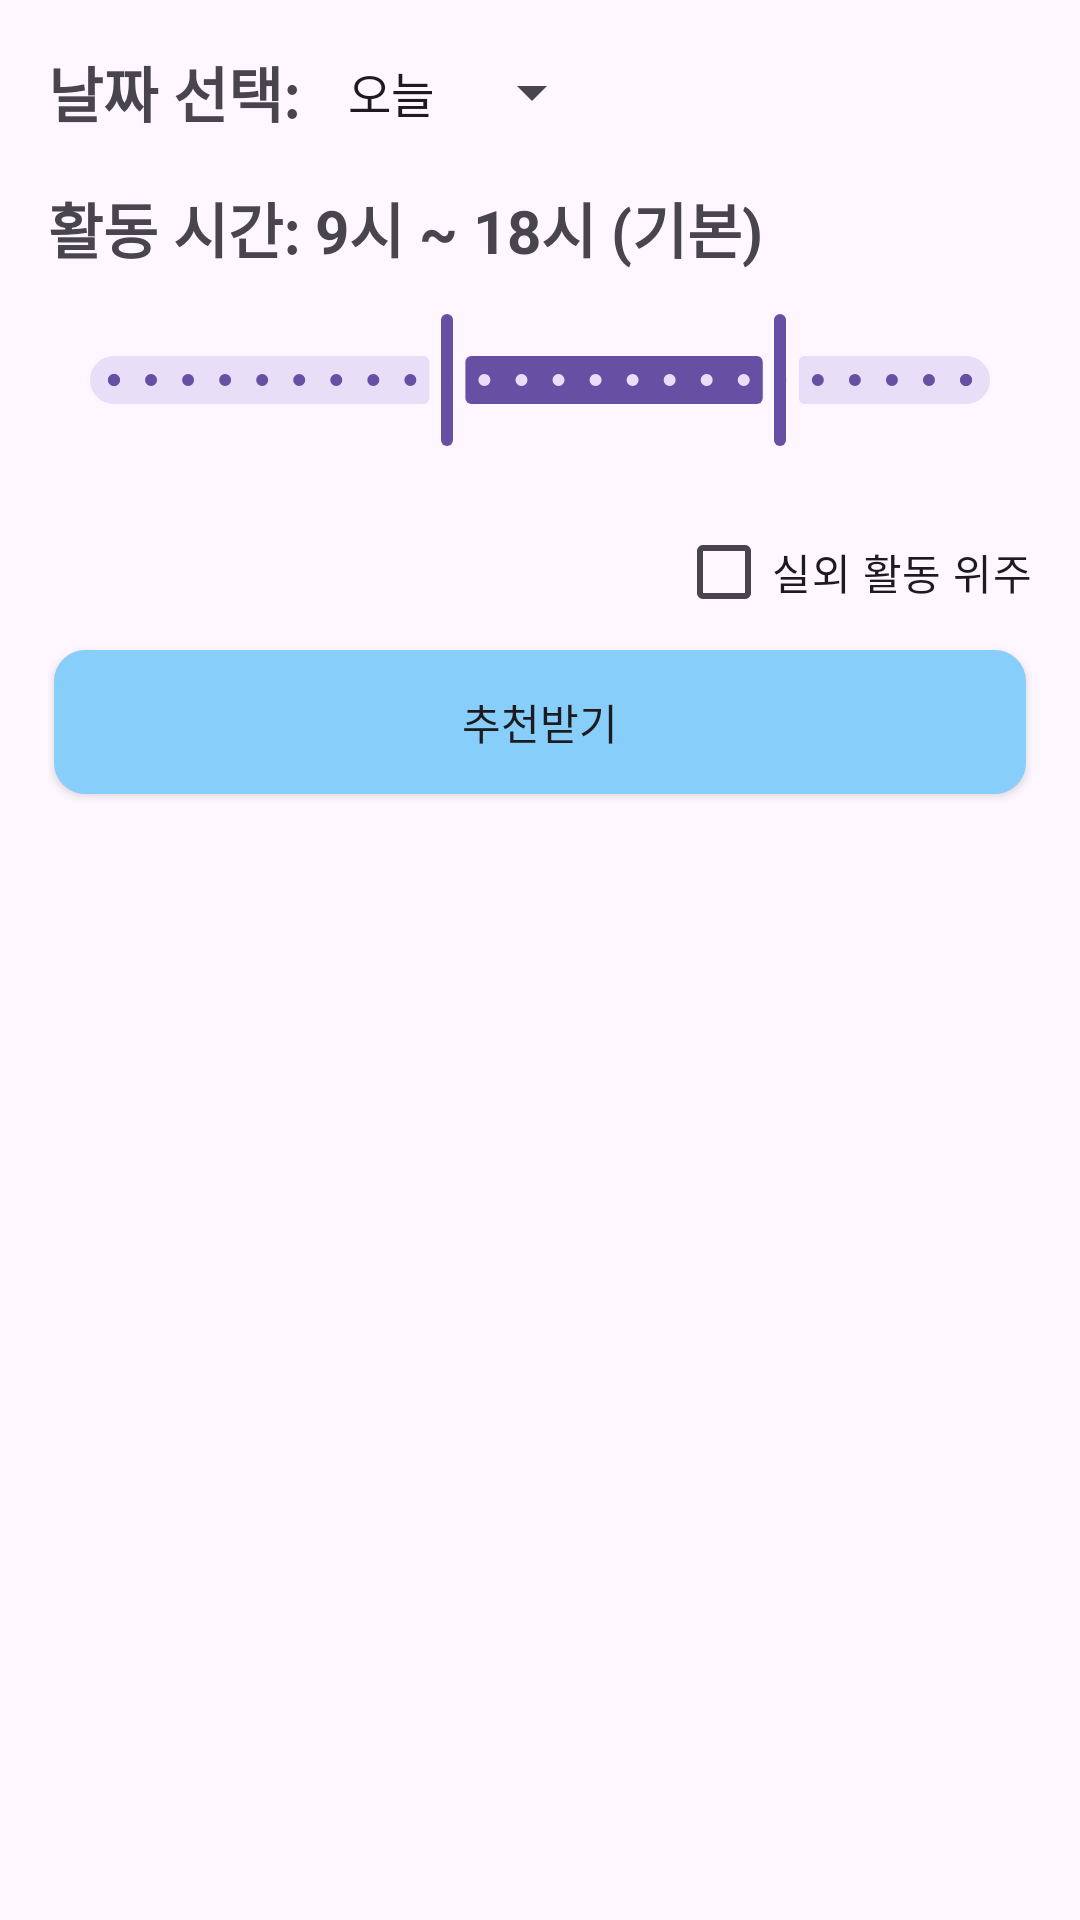

Layout XML and referenced resources for this Android screen:
<!-- AndroidManifest.xml: application theme Theme.Wearther -->
<!-- res/layout/fragment_recommend.xml -->
<?xml version="1.0" encoding="utf-8"?>
<androidx.constraintlayout.widget.ConstraintLayout
    xmlns:android="http://schemas.android.com/apk/res/android"
    xmlns:app="http://schemas.android.com/apk/res-auto"
    xmlns:tools="http://schemas.android.com/tools"
    android:layout_width="match_parent"
    android:layout_height="match_parent"
    android:padding="16dp"
    tools:context=".RecommendFragment">



    
    <TextView
        android:id="@+id/textViewDate"
        android:layout_width="wrap_content"
        android:layout_height="wrap_content"
        android:text="날짜 선택:"
        android:textSize="20sp"
        android:textStyle="bold"
        app:layout_constraintTop_toTopOf="parent"
        app:layout_constraintStart_toStartOf="parent" />

    <Spinner
        android:id="@+id/dateSpinner"
        android:layout_width="wrap_content"
        android:layout_height="wrap_content"
        android:entries="@array/date_options"
        app:layout_constraintTop_toTopOf="parent"
        app:layout_constraintStart_toEndOf="@id/textViewDate"
        app:layout_constraintBottom_toBottomOf="@id/textViewDate"
        android:layout_marginStart="8dp" />

    
    <TextView
        android:id="@+id/textViewTimeRange"
        android:layout_width="wrap_content"
        android:layout_height="wrap_content"
        android:text="활동 시간: 9시 ~ 18시 (기본)"
        android:textSize="20sp"
        android:textStyle="bold"
        app:layout_constraintTop_toBottomOf="@id/textViewDate"
        app:layout_constraintStart_toStartOf="parent"
        android:layout_marginTop="16dp" />

    
    <com.google.android.material.slider.RangeSlider
        android:id="@+id/timeRangeSlider"
        android:layout_width="0dp"
        android:layout_height="wrap_content"
        android:valueFrom="0"
        android:valueTo="23"
        android:stepSize="1"
        app:values="@array/default_time_range"
        app:layout_constraintTop_toBottomOf="@id/textViewTimeRange"
        app:layout_constraintStart_toStartOf="parent"
        app:layout_constraintEnd_toEndOf="parent"
        android:layout_marginTop="12dp" />

    
    <CheckBox
        android:id="@+id/checkbox_outdoor"
        android:layout_width="wrap_content"
        android:layout_height="wrap_content"
        android:text="실외 활동 위주"
        app:layout_constraintTop_toBottomOf="@id/timeRangeSlider"
        app:layout_constraintRight_toRightOf="parent"
        android:layout_marginTop="16dp" />

    
    <android.widget.Button
        android:id="@+id/buttonRecommend"
        android:layout_width="match_parent"
        android:layout_height="wrap_content"
        android:text="추천받기"
        app:layout_constraintTop_toBottomOf="@id/checkbox_outdoor"
        app:layout_constraintStart_toStartOf="parent"
        android:layout_marginTop="24dp"
        android:layout_margin="2dp"
        android:background="@drawable/btn_blue" />

</androidx.constraintlayout.widget.ConstraintLayout>
<!-- resources referenced by this layout -->
<resources>
  <string-array name="date_options">
          <item>오늘</item>
          <item>내일</item>
      </string-array>
  <array name="default_time_range">
          <item>9</item>
          <item>18</item>
      </array>
  <!-- drawable btn_blue (drawable) -->
  <?xml version="1.0" encoding="utf-8"?>
  <shape xmlns:android="http://schemas.android.com/apk/res/android"
      android:padding="10dp"
      android:shape="rectangle" >
      <solid android:color="@color/blue" />   
  
      <stroke
          android:width="1dp"
          android:color="@color/blue" /> 
  
      <corners
          android:topLeftRadius="10dp"
          android:topRightRadius="10dp"
          android:bottomLeftRadius="10dp"
          android:bottomRightRadius="10dp"  /> 
  
  </shape>
  <style name="Theme.Wearther" parent="Base.Theme.Wearther" />
  <color name="blue">#87cefa</color>
  <style name="Base.Theme.Wearther" parent="Theme.Material3.DayNight.NoActionBar">
          
          
      </style>
</resources>
